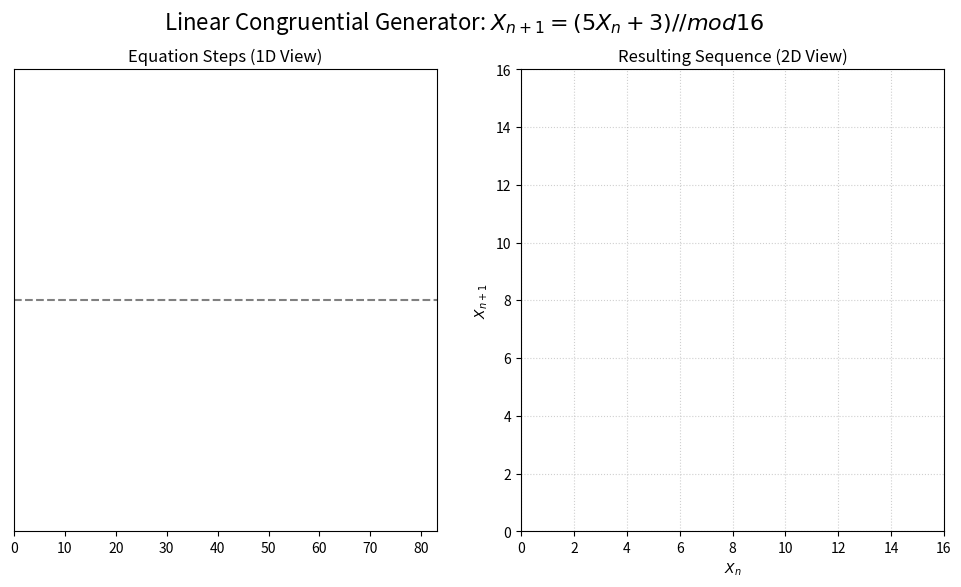

Reproduce this figure in Python.
import matplotlib.pyplot as plt
import matplotlib.animation as animation
import numpy as np

# Linear Congruential Generator (LCG) Visualization
# we use small numbers to make the visual clear
m = 16   # modulus (The "Box" size)
a = 5    # multiplier
c = 3    # increment
seed = 1 # starting number

# generate the sequence first to know what to plot
sequence = []
x = seed
for _ in range(m + 1): # generate enough to show a cycle
    sequence.append(x)
    x = (a * x + c) % m

# 2 - visualization
fig, (ax_math, ax_viz) = plt.subplots(1, 2, figsize=(12, 6))
fig.suptitle(f'Linear Congruential Generator: $X_{{n+1}} = ({a}X_n + {c}) //mod {m}$', fontsize=16)

# left plot: the equation/number line view
ax_math.set_title("Equation Steps (1D View)")
ax_math.set_xlim(0, m*a + c) # wide enough to show the multiplication before modulo
ax_math.set_ylim(-1, 1)
ax_math.get_yaxis().set_visible(False)
ax_math.axhline(0, color='gray', linestyle='--')

# right plot: the resulting sequence (2D view / spectral test style)
ax_viz.set_title("Resulting Sequence (2D View)")
ax_viz.set_xlim(0, m)
ax_viz.set_ylim(0, m)
ax_viz.set_xlabel("$X_n$")
ax_viz.set_ylabel("$X_{n+1}$")
ax_viz.grid(True, linestyle=':', alpha=0.6)

# visual elements
# math side
bar_current = ax_math.barh(0, 0, height=0.2, color='blue', label='Current Value')
text_step = ax_math.text(0, 0.5, '', fontsize=12)

# viz side
points, = ax_viz.plot([], [], 'rs', markersize=10, label='Generated Squares') # 'rs' = red squares
line, = ax_viz.plot([], [], 'k-', alpha=0.3) # connecting line

# data storage for animation
x_data, y_data = [], []

def init():
    x_data.clear()
    y_data.clear()
    bar_current[0].set_width(0)
    text_step.set_text('')
    points.set_data([], [])
    line.set_data([], [])
    return bar_current, text_step, points, line

def animate(i):
    # determine which number in the sequence we are processing
    idx = i // 4 # 4 animation steps per number generation
    step = i % 4
    
    if idx >= len(sequence) - 1:
        return bar_current, text_step, points, line

    current_val = sequence[idx]
    
    # step 0: show current X_n
    if step == 0:
        bar_current[0].set_width(current_val)
        bar_current[0].set_color('blue')
        text_step.set_text(f"Step 1: Start with $X_n = {current_val}$")
        
    # step 1: multiply (a * X_n)
    elif step == 1:
        val = current_val * a
        bar_current[0].set_width(val)
        bar_current[0].set_color('orange')
        text_step.set_text(f"Step 2: Multiply by {a}\n$({a} \\times {current_val}) = {val}$")

    # step 2: add increment (+ c)
    elif step == 2:
        val = (current_val * a) + c
        bar_current[0].set_width(val)
        bar_current[0].set_color('green')
        text_step.set_text(f"Step 3: Add {c}\n${current_val*a} + {c} = {val}$")

    # step 3: modulo ( % m ) -> the "wrap around"
    elif step == 3:
        val_before = (current_val * a) + c
        next_val = val_before % m
        
        # update math bar to show the "cut"
        bar_current[0].set_width(next_val)
        bar_current[0].set_color('purple')
        text_step.set_text(f"Step 4: Modulo {m}\n${val_before} \\mod {m} = {next_val}$")
        
        # update the 2D plot (the "square" visual)
        x_data.append(current_val)
        y_data.append(next_val)
        points.set_data(x_data, y_data)
        line.set_data(x_data, y_data)

    return bar_current, text_step, points, line

# create animation
# frames = (numbers to generate) * (4 steps per number)
ani = animation.FuncAnimation(fig, animate, frames=(len(sequence)-1)*4, init_func=init, blit=False, interval=1000, repeat=True)

plt.show()